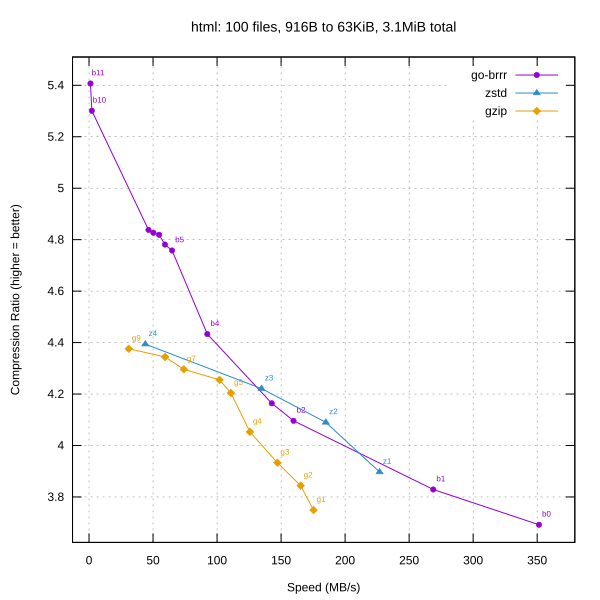

The file beside this chart, header and first rows:
library, level, speed_mbps, ratio
go-brrr, 0, 351.4, 3.692
go-brrr, 1, 268.9, 3.829
go-brrr, 2, 159.7, 4.096
go-brrr, 3, 142.7, 4.164
go-brrr, 4, 92.38, 4.433
go-brrr, 5, 64.86, 4.758
go-brrr, 6, 59.28, 4.781
go-brrr, 7, 54.74, 4.819
go-brrr, 8, 50.26, 4.827
go-brrr, 9, 46.45, 4.838
go-brrr, 10, 2.20, 5.301
go-brrr, 11, 1.13, 5.407
zstd, 1, 226.9, 3.897
zstd, 2, 185, 4.09
zstd, 3, 134.7, 4.221
zstd, 4, 43.95, 4.394
gzip, 1, 175.3, 3.749
gzip, 2, 165.3, 3.844
gzip, 3, 147.1, 3.933
gzip, 4, 125.6, 4.053
gzip, 5, 110.8, 4.204
gzip, 6, 101.9, 4.255
gzip, 7, 74.04, 4.296
gzip, 8, 59.42, 4.344
gzip, 9, 31.04, 4.376
